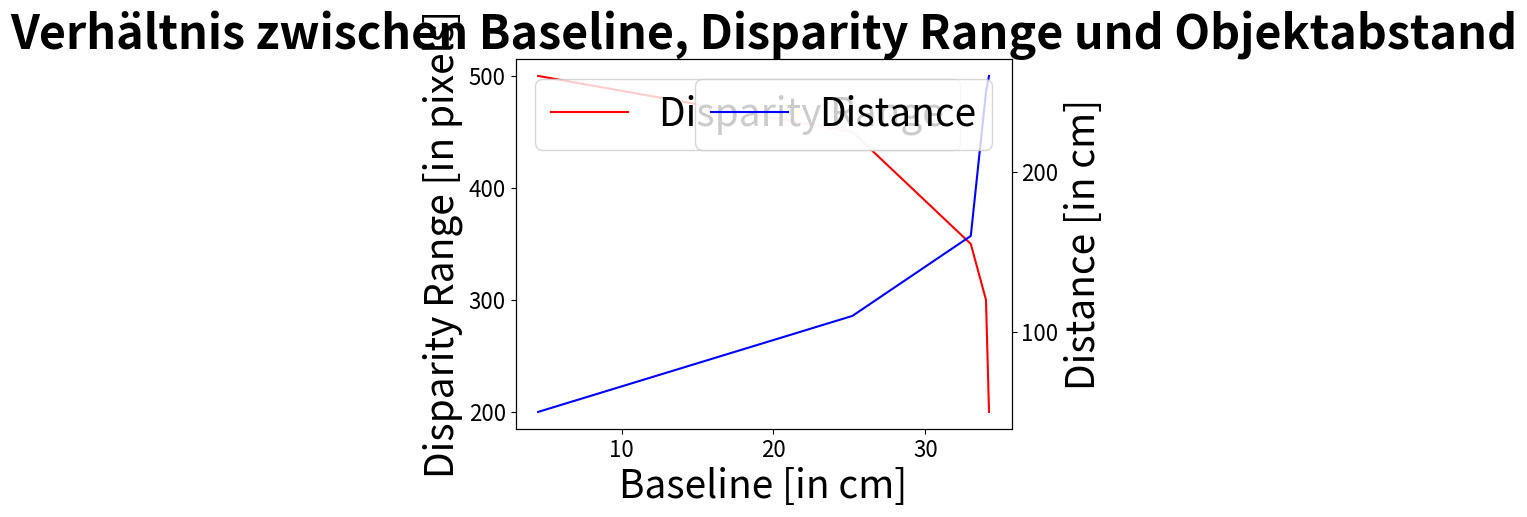

Here is the Python script that generated this plot:
#!/usr/bin/env python3

import numpy as np
import pandas as pd
import matplotlib.pyplot as plt

data = np.array([[4.5, 500, 50],[25.2, 450, 110],[33, 350, 160], [34, 300, 250],[34.2, 200, 260] ])
baseline = data[:,0]
disparity_range = data[:,1]
distance = data[:,2]

plt.rcParams['font.size'] = '28'
	
fig = plt.figure()
ax1 = fig.add_subplot(111)
ax1.plot(baseline, disparity_range, label = 'Disparity Range', color='red')
ax1.set_xlabel('Baseline [in cm]')
ax1.set_ylabel('Disparity Range [in pixels]')
ax1.legend(loc=2)

ax2 = ax1.twinx()
ax2.plot(baseline, distance, label = 'Distance', color='blue')

ax2.set_ylabel('Distance [in cm]')

ax2.legend(loc=1)
ax2.set_title('Verhältnis zwischen Baseline, Disparity Range und Objektabstand', fontweight = 'bold')

for label in (ax1.get_xticklabels() + ax1.get_yticklabels()):
	label.set_fontsize(16)

for label in (ax2.get_xticklabels() + ax2.get_yticklabels()):
	label.set_fontsize(16)

plt.show()

